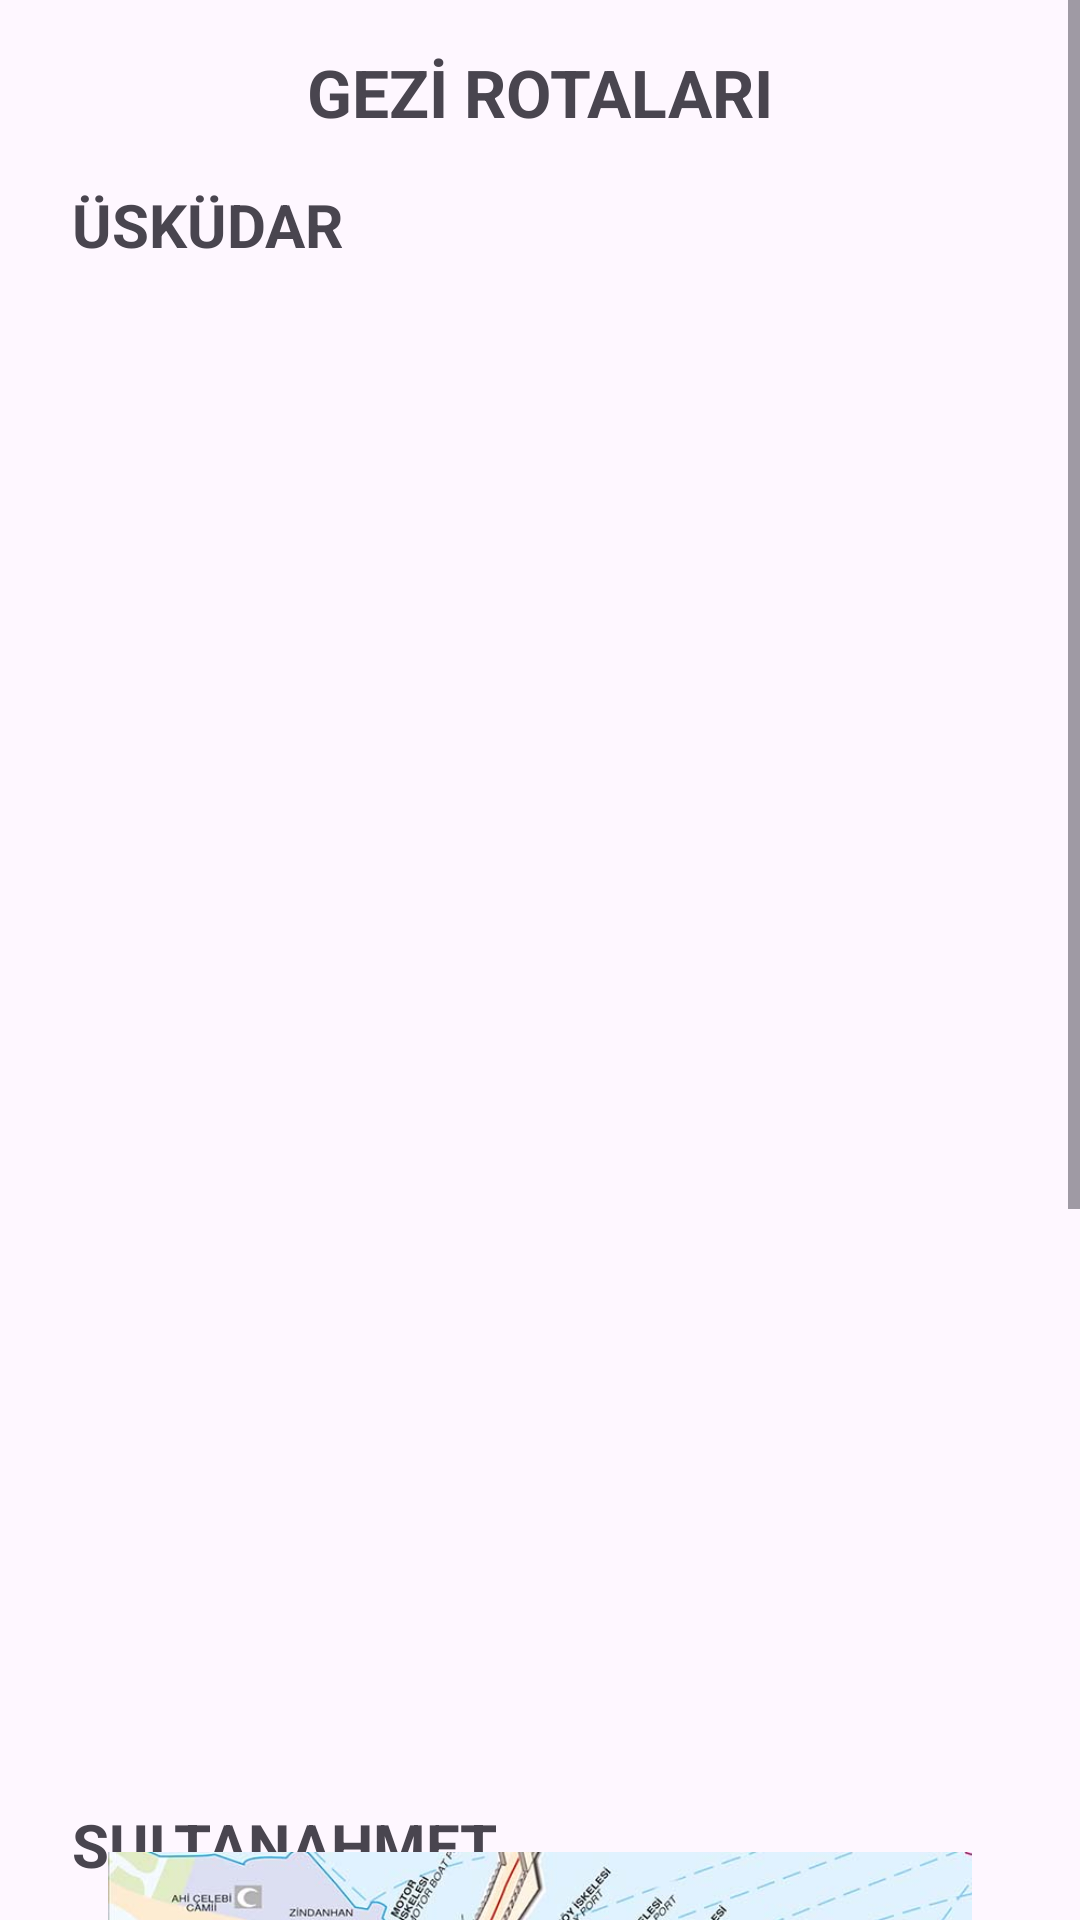

Layout XML and referenced resources for this Android screen:
<!-- AndroidManifest.xml: application theme Theme.Istcityy -->
<!-- res/layout/fragment_home.xml -->
<?xml version="1.0" encoding="utf-8"?>
<ScrollView xmlns:android="http://schemas.android.com/apk/res/android"
    xmlns:app="http://schemas.android.com/apk/res-auto"
    xmlns:tools="http://schemas.android.com/tools"
    android:layout_width="match_parent"
    android:layout_height="match_parent">

    <androidx.constraintlayout.widget.ConstraintLayout
        android:layout_width="match_parent"
        android:layout_height="wrap_content"
        tools:context=".MainActivity">

        <TextView
            android:id="@+id/textView12"
            android:layout_width="wrap_content"
            android:layout_height="wrap_content"
            android:text="GEZİ ROTALARI"
            android:textSize="22sp"
            android:textStyle="bold"
            app:layout_constraintTop_toTopOf="parent"
            app:layout_constraintStart_toStartOf="parent"
            app:layout_constraintEnd_toEndOf="parent"
            android:layout_marginTop="16dp"/>

        <ImageView
            android:id="@+id/imageView14"
            android:layout_width="wrap_content"
            android:layout_height="wrap_content"
            app:srcCompat="@drawable/baseline_add_location_24"
            app:layout_constraintTop_toBottomOf="@id/textView12"
            app:layout_constraintStart_toStartOf="parent"
            android:layout_marginTop="16dp"
            android:layout_marginStart="16dp"/>

        <TextView
            android:id="@+id/textView13"
            android:layout_width="wrap_content"
            android:layout_height="wrap_content"
            android:text="ÜSKÜDAR"
            android:textSize="20sp"
            android:textStyle="bold"
            app:layout_constraintTop_toTopOf="@id/imageView14"
            app:layout_constraintStart_toEndOf="@id/imageView14"
            android:layout_marginStart="8dp"/>

        <ImageView
            android:id="@+id/uskudarRota"
            android:layout_width="0dp"
            android:layout_height="0dp"
            app:srcCompat="@drawable/uskudar"
            app:layout_constraintTop_toBottomOf="@id/imageView14"
            app:layout_constraintStart_toStartOf="parent"
            app:layout_constraintEnd_toEndOf="parent"
            app:layout_constraintDimensionRatio="H,268:402"
            android:layout_marginTop="16dp"
            android:layout_marginStart="16dp"
            android:layout_marginEnd="16dp"/>

        <ImageView
            android:id="@+id/imageView16"
            android:layout_width="wrap_content"
            android:layout_height="wrap_content"
            app:srcCompat="@drawable/baseline_add_location_24"
            app:layout_constraintTop_toBottomOf="@id/uskudarRota"
            app:layout_constraintStart_toStartOf="parent"
            android:layout_marginTop="32dp"
            android:layout_marginStart="16dp"/>

        <TextView
            android:id="@+id/textView14"
            android:layout_width="wrap_content"
            android:layout_height="wrap_content"
            android:text="SULTANAHMET"
            android:textSize="20sp"
            android:textStyle="bold"
            app:layout_constraintTop_toTopOf="@id/imageView16"
            app:layout_constraintStart_toEndOf="@id/imageView16"
            android:layout_marginStart="8dp"/>

        <ImageView
            android:id="@+id/sultanahmetRota"
            android:layout_width="0dp"
            android:layout_height="0dp"
            app:srcCompat="@drawable/sultanahmet"
            app:layout_constraintTop_toBottomOf="@id/imageView16"
            app:layout_constraintStart_toStartOf="parent"
            app:layout_constraintEnd_toEndOf="parent"
            app:layout_constraintBottom_toBottomOf="parent"
            app:layout_constraintDimensionRatio="H,360:420"
            android:layout_marginTop="16dp"
            android:layout_marginStart="16dp"
            android:layout_marginEnd="16dp"
            android:layout_marginBottom="16dp"/>

    </androidx.constraintlayout.widget.ConstraintLayout>

</ScrollView>
<!-- resources referenced by this layout -->
<resources>
  <!-- drawable sultanahmet: jpg bitmap (drawable, 199866 bytes) -->
  <style name="Theme.Istcityy" parent="Base.Theme.Istcityy" />
  <style name="Base.Theme.Istcityy" parent="Theme.Material3.DayNight.NoActionBar">
          
          <item name="colorPrimary">#548597</item>
      </style>
</resources>
